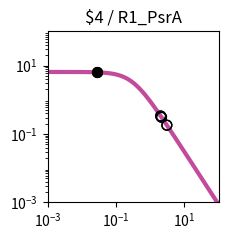

The script that saved this image: (Note: this script raises an exception after producing the figure.)
import matplotlib.pyplot as plt
import matplotlib.ticker as ticker
import numpy as np

fig, ax = plt.subplots(figsize=(2.5,2.5))

plt.xlim(1.000000e-03, 1.000000e+02)
plt.ylim(1.000000e-03, 1.000000e+02)

x = np.array([1.000000e-03,1.122018e-03,1.258925e-03,1.412538e-03,1.584893e-03,1.778279e-03,1.995262e-03,2.238721e-03,2.511886e-03,2.818383e-03,3.162278e-03,3.548134e-03,3.981072e-03,4.466836e-03,5.011872e-03,5.623413e-03,6.309573e-03,7.079458e-03,7.943282e-03,8.912509e-03,1.000000e-02,1.122018e-02,1.258925e-02,1.412538e-02,1.584893e-02,1.778279e-02,1.995262e-02,2.238721e-02,2.511886e-02,2.818383e-02,3.162278e-02,3.548134e-02,3.981072e-02,4.466836e-02,5.011872e-02,5.623413e-02,6.309573e-02,7.079458e-02,7.943282e-02,8.912509e-02,1.000000e-01,1.122018e-01,1.258925e-01,1.412538e-01,1.584893e-01,1.778279e-01,1.995262e-01,2.238721e-01,2.511886e-01,2.818383e-01,3.162278e-01,3.548134e-01,3.981072e-01,4.466836e-01,5.011872e-01,5.623413e-01,6.309573e-01,7.079458e-01,7.943282e-01,8.912509e-01,1.000000e+00,1.122018e+00,1.258925e+00,1.412538e+00,1.584893e+00,1.778279e+00,1.995262e+00,2.238721e+00,2.511886e+00,2.818383e+00,3.162278e+00,3.548134e+00,3.981072e+00,4.466836e+00,5.011872e+00,5.623413e+00,6.309573e+00,7.079458e+00,7.943282e+00,8.912509e+00,1.000000e+01,1.122018e+01,1.258925e+01,1.412538e+01,1.584893e+01,1.778279e+01,1.995262e+01,2.238721e+01,2.511886e+01,2.818383e+01,3.162278e+01,3.548134e+01,3.981072e+01,4.466836e+01,5.011872e+01,5.623413e+01,6.309573e+01,7.079458e+01,7.943282e+01,8.912509e+01,1.000000e+02,])
y = np.array([6.488031e+00,6.487843e+00,6.487619e+00,6.487351e+00,6.487031e+00,6.486649e+00,6.486193e+00,6.485649e+00,6.485000e+00,6.484224e+00,6.483299e+00,6.482194e+00,6.480875e+00,6.479301e+00,6.477423e+00,6.475182e+00,6.472509e+00,6.469319e+00,6.465515e+00,6.460979e+00,6.455572e+00,6.449127e+00,6.441449e+00,6.432305e+00,6.421421e+00,6.408475e+00,6.393085e+00,6.374806e+00,6.353117e+00,6.327414e+00,6.296995e+00,6.261057e+00,6.218681e+00,6.168830e+00,6.110345e+00,6.041951e+00,5.962268e+00,5.869838e+00,5.763163e+00,5.640765e+00,5.501264e+00,5.343481e+00,5.166551e+00,4.970062e+00,4.754182e+00,4.519776e+00,4.268491e+00,4.002779e+00,3.725853e+00,3.441566e+00,3.154209e+00,2.868262e+00,2.588120e+00,2.317823e+00,2.060843e+00,1.819922e+00,1.597009e+00,1.393252e+00,1.209067e+00,1.044240e+00,8.980622e-01,7.694550e-01,6.571005e-01,5.595468e-01,4.752956e-01,4.028683e-01,3.408522e-01,2.879309e-01,2.429017e-01,2.046821e-01,1.723103e-01,1.449403e-01,1.218338e-01,1.023516e-01,8.594273e-02,7.213477e-02,6.052430e-02,5.076781e-02,4.257364e-02,3.569472e-02,2.992211e-02,2.507944e-02,2.101796e-02,1.761243e-02,1.475743e-02,1.236435e-02,1.035871e-02,8.677974e-03,7.269637e-03,6.089642e-03,5.101031e-03,4.272809e-03,3.578985e-03,2.997774e-03,2.510912e-03,2.103094e-03,1.761496e-03,1.475369e-03,1.235711e-03,1.034976e-03,8.668451e-04,])
c = "#c24b9c"

hi_x = np.array([2.851134e-02,2.851134e-02,])
hi_y = np.array([6.324586e+00,6.324586e+00,])
lo_x = np.array([3.067331e+00,3.067331e+00,2.135661e+00,2.135661e+00,2.021435e+00,2.021435e+00,])
lo_y = np.array([1.803624e-01,1.803624e-01,3.085748e-01,3.085748e-01,3.344287e-01,3.344287e-01,])

plt.loglog(x,y,lw=3,color=c)
plt.scatter(hi_x,hi_y,marker='o',s=50,color='black',zorder=10)
plt.scatter(lo_x,lo_y,marker='o',s=50,edgecolors='black',color='none',zorder=10)

plt.title("$4 / R1_PsrA")

ax.xaxis.set_major_locator(ticker.LogLocator(numticks=3))
ax.yaxis.set_major_locator(ticker.LogLocator(numticks=3))

ax.set_aspect('equal')
plt.tight_layout()

plt.savefig("/content/output/0xF9/response_plot_$4_R1_PsrA.png", bbox_inches='tight')
